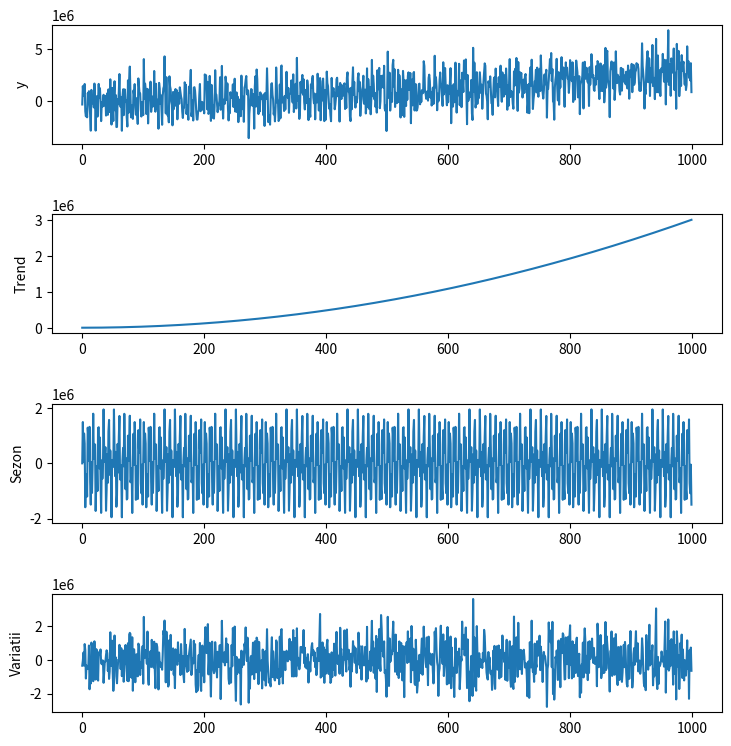

The script that saved this image: (Note: this script raises an exception after producing the figure.)
import matplotlib.pyplot as plt
from matplotlib.backends.backend_pdf import PdfPages
import matplotlib.animation as animation
import numpy as np
import math
import time
import csv
from datetime import datetime
import pandas as pd

N = 1000
x = np.array([i for i in range(N)])
trend = np.array([3 * i * i + 2 * i + 7 for i in range(N)])
sezon = np.array([1e6 * (np.sin(0.7 * np.pi * i) + np.sin(0.24 * np.pi * i)) for i in range(N)])
variatii = 1e6 * np.random.normal(size=N)
y = trend + sezon + variatii
fig, axs = plt.subplots(nrows=4, figsize=(8, 8))
fig.tight_layout(pad=3.0)

axs[0].set(ylabel = 'y')
axs[1].set(ylabel = 'Trend')
axs[2].set(ylabel = 'Sezon')
axs[3].set(ylabel = 'Variatii')

axs[0].plot(x, y)
axs[1].plot(x, trend)
axs[2].plot(x, sezon)
axs[3].plot(x, variatii)

p = 2
Y = np.column_stack([y[p-1-j : N-1-j] for j in range(p)])
x, _, _, _ = np.linalg.lstsq(Y, y[p:], rcond='None')

yPred = np.array([sum([x[j] * y[j] for i in range()]) for i in range(p-1,N)])
